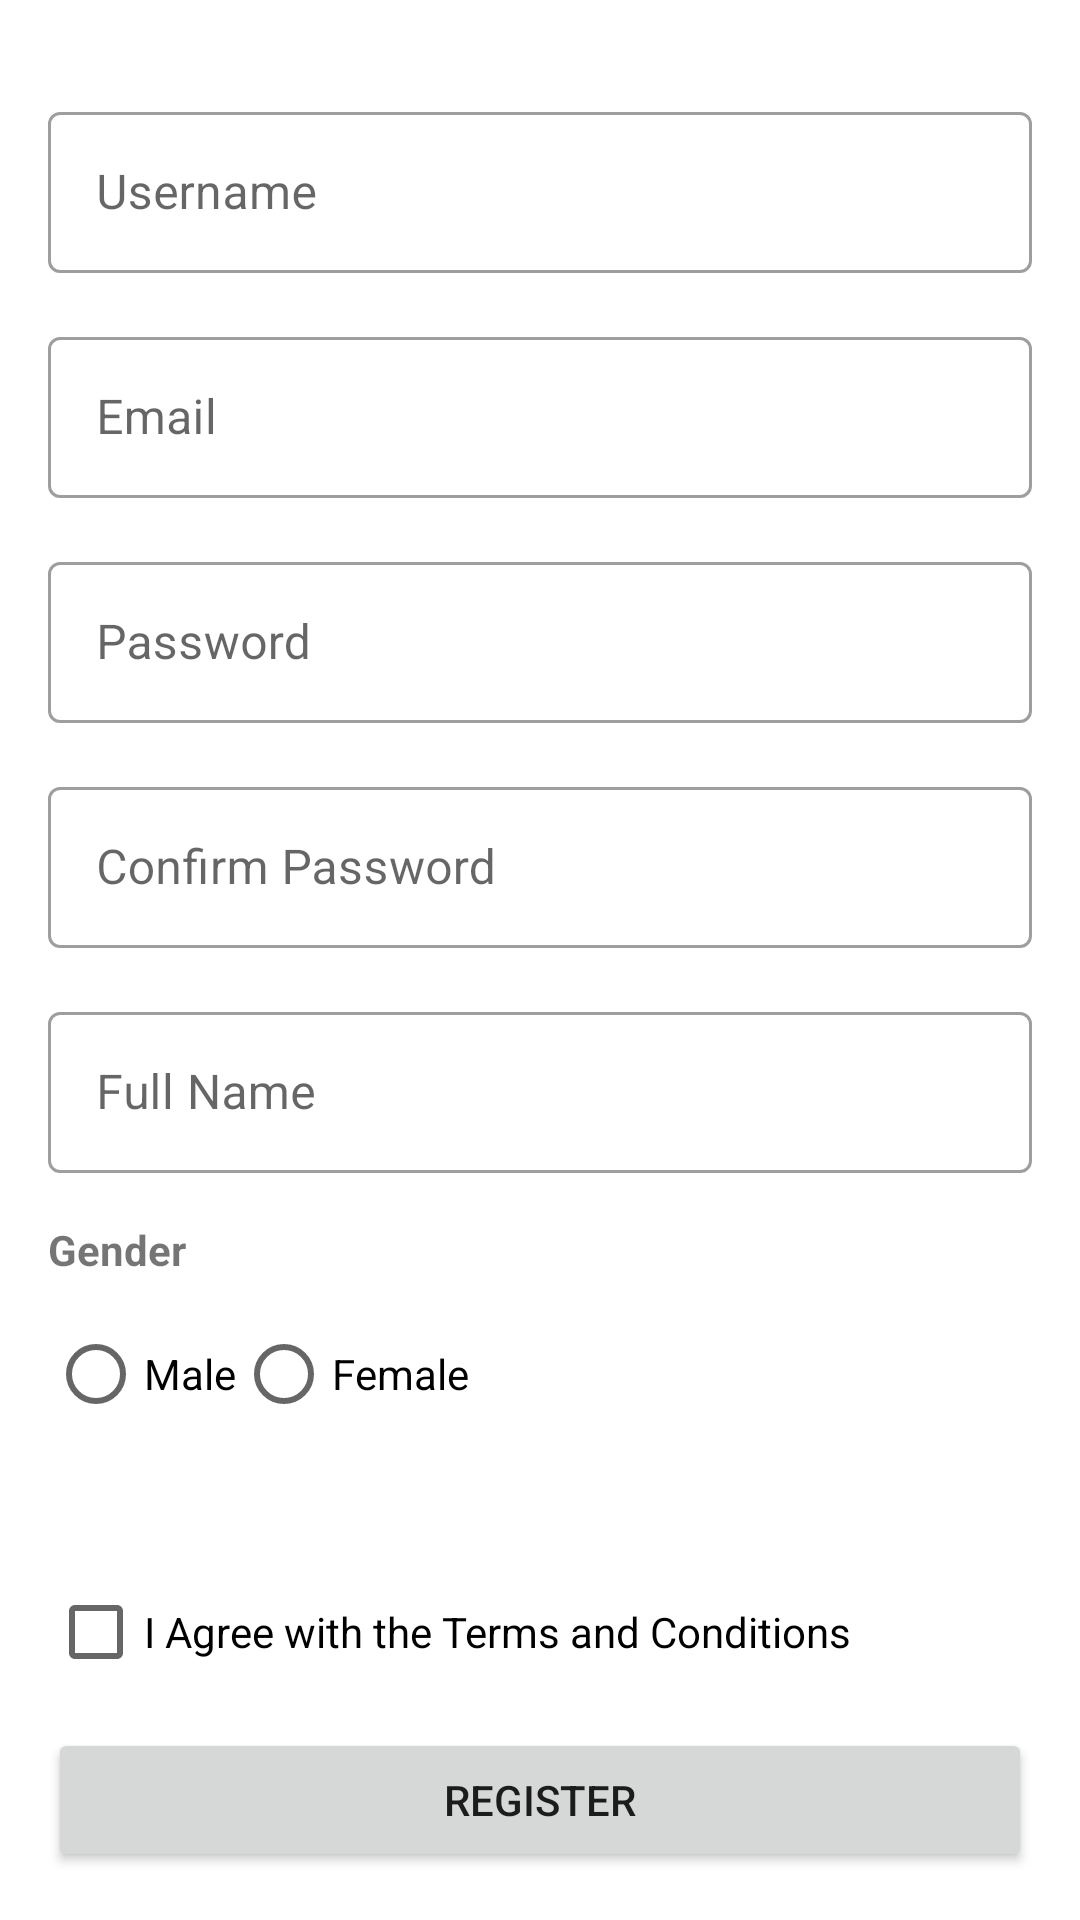

Android layout source for this screen:
<!-- AndroidManifest.xml: application theme Theme.Foodie.NoActionBar -->
<!-- res/layout/activity_register.xml -->
<?xml version="1.0" encoding="utf-8"?>
<LinearLayout xmlns:android="http://schemas.android.com/apk/res/android"
    xmlns:app="http://schemas.android.com/apk/res-auto"
    xmlns:tools="http://schemas.android.com/tools"
    android:layout_width="match_parent"
    android:layout_height="match_parent"
    android:orientation="vertical"
    android:padding="16dp"
    tools:context=".RegisterActivity">

    <com.google.android.material.textfield.TextInputLayout
        android:id="@+id/usernameInputLayout"
        style="@style/Widget.MaterialComponents.TextInputLayout.OutlinedBox"
        android:layout_width="match_parent"
        android:layout_height="wrap_content"
        android:layout_marginTop="16dp"
        android:layout_marginBottom="8dp">

        <com.google.android.material.textfield.TextInputEditText
            android:id="@+id/usernameEditText"
            android:layout_width="match_parent"
            android:layout_height="wrap_content"
            android:hint="Username"
            android:inputType="text"
            android:padding="16dp"/>
    </com.google.android.material.textfield.TextInputLayout>

    <com.google.android.material.textfield.TextInputLayout
        android:id="@+id/emailInputLayout"
        style="@style/Widget.MaterialComponents.TextInputLayout.OutlinedBox"
        android:layout_width="match_parent"
        android:layout_height="wrap_content"
        android:layout_marginTop="8dp"
        android:layout_marginBottom="8dp">

        <com.google.android.material.textfield.TextInputEditText
            android:id="@+id/emailEditText"
            android:layout_width="match_parent"
            android:layout_height="wrap_content"
            android:hint="Email"
            android:inputType="textEmailAddress"
            android:padding="16dp"/>
    </com.google.android.material.textfield.TextInputLayout>

    <com.google.android.material.textfield.TextInputLayout
        android:id="@+id/passwordInputLayout"
        style="@style/Widget.MaterialComponents.TextInputLayout.OutlinedBox"
        android:layout_width="match_parent"
        android:layout_height="wrap_content"
        android:layout_marginTop="8dp"
        android:layout_marginBottom="8dp">

        <com.google.android.material.textfield.TextInputEditText
            android:id="@+id/passwordEditText"
            android:layout_width="match_parent"
            android:layout_height="wrap_content"
            android:hint="Password"
            android:inputType="textPassword"
            android:padding="16dp"/>
    </com.google.android.material.textfield.TextInputLayout>

    <com.google.android.material.textfield.TextInputLayout
        android:id="@+id/confirmPasswordInputLayout"
        style="@style/Widget.MaterialComponents.TextInputLayout.OutlinedBox"
        android:layout_width="match_parent"
        android:layout_height="wrap_content"
        android:layout_marginTop="8dp"
        android:layout_marginBottom="8dp">

        <com.google.android.material.textfield.TextInputEditText
            android:id="@+id/confirmPasswordEditText"
            android:layout_width="match_parent"
            android:layout_height="wrap_content"
            android:hint="Confirm Password"
            android:inputType="textPassword"
            android:padding="16dp"/>
    </com.google.android.material.textfield.TextInputLayout>

    <TextView
        android:id="@+id/confirmPasswordErrorTextView"
        android:layout_width="wrap_content"
        android:layout_height="wrap_content"
        android:text="Password and Confirm Password do not match."
        android:textColor="#FF0000"
        android:visibility="gone"
        android:layout_marginTop="8dp"
        android:layout_marginBottom="8dp"/>
    <com.google.android.material.textfield.TextInputLayout
        android:id="@+id/fullNameInputLayout"
        style="@style/Widget.MaterialComponents.TextInputLayout.OutlinedBox"
        android:layout_width="match_parent"
        android:layout_height="wrap_content"
        android:layout_marginTop="8dp"
        android:layout_marginBottom="8dp">

        <com.google.android.material.textfield.TextInputEditText
            android:id="@+id/fullNameEditText"
            android:layout_width="match_parent"
            android:layout_height="wrap_content"
            android:hint="Full Name"
            android:inputType="textPersonName"
            android:padding="16dp"/>
    </com.google.android.material.textfield.TextInputLayout>

    <TextView
        android:layout_width="match_parent"
        android:layout_height="wrap_content"
        android:textStyle="bold"
        android:layout_marginTop="8dp"
        android:text="Gender"/>

    <RadioGroup
        android:id="@+id/genderRadioGroup"
        android:layout_width="match_parent"
        android:layout_height="wrap_content"
        android:orientation="horizontal"
        android:layout_marginTop="8dp"
        android:layout_marginBottom="8dp">

        <RadioButton
            android:id="@+id/maleRadioButton"
            android:layout_width="wrap_content"
            android:layout_height="wrap_content"
            android:text="Male"/>

        <RadioButton
            android:id="@+id/femaleRadioButton"
            android:layout_width="wrap_content"
            android:layout_height="wrap_content"
            android:text="Female"/>
    </RadioGroup>

    <TextView
        android:layout_width="match_parent"
        android:layout_height="wrap_content"
        android:layout_weight="1"/>

    <CheckBox
        android:id="@+id/agreeCheckBox"
        android:layout_width="wrap_content"
        android:layout_height="wrap_content"
        android:text="I Agree with the Terms and Conditions"
        android:layout_marginTop="8dp"
        android:layout_marginBottom="8dp"/>

    <Button
        android:id="@+id/registerButton"
        android:layout_width="match_parent"
        android:layout_height="wrap_content"
        android:text="Register"
        android:layout_gravity="bottom"/>

</LinearLayout>
<!-- resources referenced by this layout -->
<resources>
  <style name="Theme.Foodie.NoActionBar">
          <item name="windowActionBar">false</item>
          <item name="windowNoTitle">true</item>
      </style>
</resources>
